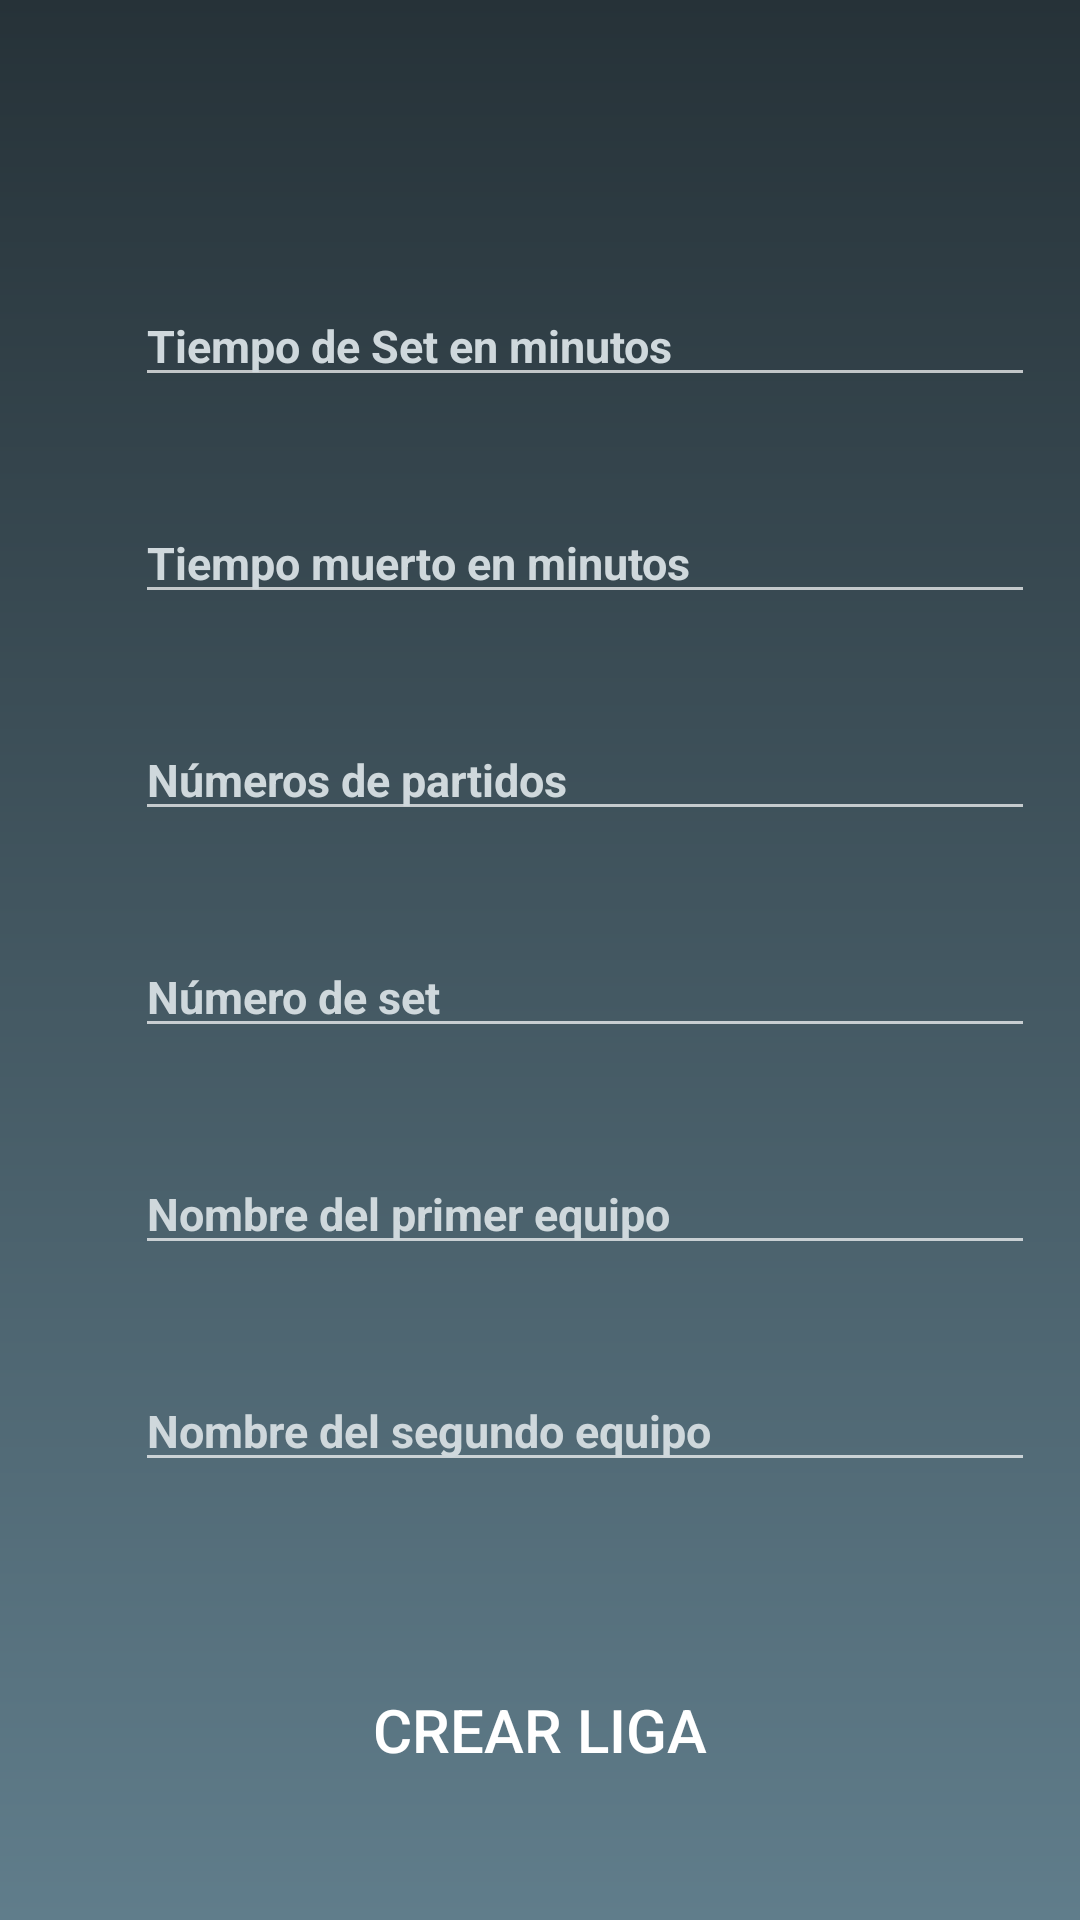

The Android layout XML behind this screen, and the referenced resources:
<!-- AndroidManifest.xml: application theme Theme.AppCompat.NoActionBar -->
<!-- res/layout/screen_add_torneo.xml -->
<?xml version="1.0" encoding="utf-8"?>
<LinearLayout
    xmlns:android="http://schemas.android.com/apk/res/android"
    android:layout_width="match_parent"
    android:orientation="vertical"
    android:background="@drawable/background_login"
    android:layout_height="match_parent">


    <EditText
        android:id="@+id/txtTiempoSet"
        android:layout_width="300dp"
        android:layout_height="wrap_content"
        android:maxLength="5"
        android:hint=  "@string/tiempo_set"
        android:textSize="15dp"
        android:layout_marginTop="95dp"
        android:layout_marginLeft="45dp"
        android:textStyle="bold"
        android:textColorHint="@color/blueGrey3"
        android:textColor="@color/white"/>



    <EditText
        android:id="@+id/txtTiempoMuerto"
        android:layout_width="300dp"
        android:layout_height="wrap_content"
        android:hint="@string/tiempo_muerto"
        android:textSize="15dp"
        android:maxLength="5"
        android:layout_marginTop="35dp"
        android:layout_marginLeft="45dp"
        android:textStyle="bold"
        android:textColorHint="@color/blueGrey3"
        android:textColor="@color/white"/>



    <EditText
        android:id="@+id/txtNumPartidos"
        android:layout_width="300dp"
        android:layout_height="wrap_content"
        android:hint="@string/numero_partidos"
        android:textSize="15dp"
        android:inputType="number"
        android:layout_marginTop="35dp"
        android:layout_marginLeft="45dp"
        android:textStyle="bold"
        android:textColorHint="@color/blueGrey3"
        android:textColor="@color/white"/>


    <EditText
        android:id="@+id/txtNumSet"
        android:layout_width="300dp"
        android:layout_height="wrap_content"
        android:hint="@string/numero_set"
        android:textSize="15dp"
        android:layout_marginTop="35dp"
        android:inputType="number"
        android:layout_marginLeft="45dp"
        android:textStyle="bold"
        android:textColorHint="@color/blueGrey3"
        android:textColor="@color/white"/>


    <EditText
        android:id="@+id/txtPrimerEquipo"
        android:layout_width="300dp"
        android:layout_height="wrap_content"
        android:hint="@string/nombre_primer_equipo"
        android:textSize="15dp"
        android:layout_marginTop="35dp"
        android:layout_marginLeft="45dp"
        android:textStyle="bold"
        android:textColorHint="@color/blueGrey3"
        android:textColor="@color/white"/>

      <EditText
        android:id="@+id/txtSegundoEquipo"
        android:layout_width="300dp"
        android:layout_height="wrap_content"
        android:hint="@string/nombre_segundo_equipo"
        android:textSize="15dp"
        android:layout_marginTop="35dp"
        android:layout_marginLeft="45dp"
        android:textStyle="bold"
        android:textColorHint="@color/blueGrey3"
        android:textColor="@color/white"/>


    <Button
        android:id="@+id/btnCrearLiga"
        android:layout_width="250dp"
        android:layout_height="55dp"
        android:layout_gravity="center"
        android:text="CREAR LIGA"
        android:textSize="20dp"
        android:textColor="@color/white"
        android:background="@drawable/edit_text_border_2"
        android:layout_marginTop="55dp"/>

</LinearLayout>
<!-- resources referenced by this layout -->
<resources>
  <color name="blueGrey3">#CFD8DC</color>
  <color name="white">#FFFFFFFF</color>
  <!-- drawable background_login: png bitmap (drawable, 13119 bytes) -->
  <string name="nombre_primer_equipo">Nombre del primer equipo</string>
  <string name="nombre_segundo_equipo">Nombre del segundo equipo</string>
  <string name="numero_partidos">Números de partidos</string>
  <string name="numero_set">Número de set</string>
  <string name="tiempo_muerto">Tiempo muerto en minutos</string>
  <string name="tiempo_set">Tiempo de Set en minutos</string>
</resources>
